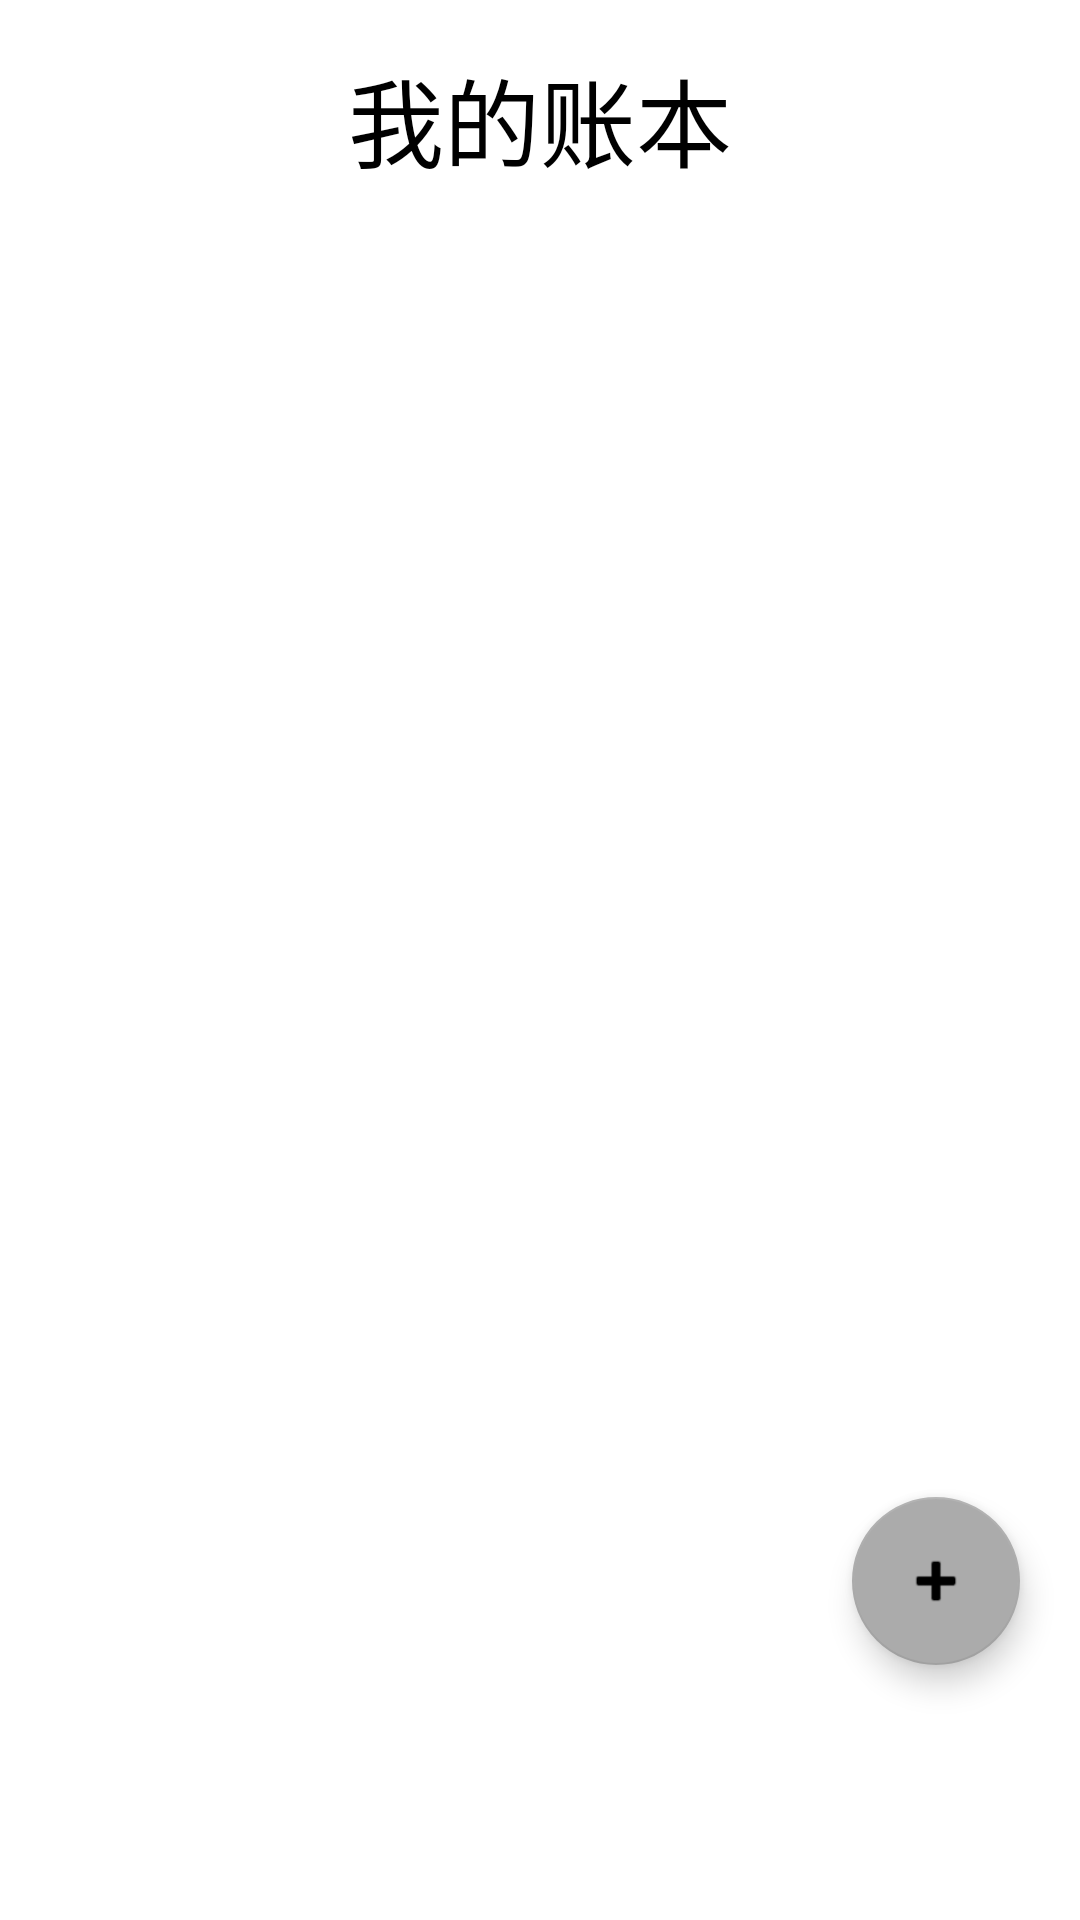

Produce the Android XML layout that renders to this screen, including the resource entries it uses.
<!-- AndroidManifest.xml: application theme Theme.FastAccountBook -->
<!-- res/layout/fragment_home.xml -->
<?xml version="1.0" encoding="utf-8"?>
<RelativeLayout xmlns:android="http://schemas.android.com/apk/res/android"
    xmlns:app="http://schemas.android.com/apk/res-auto"
    xmlns:tools="http://schemas.android.com/tools"
    android:layout_width="match_parent"
    android:layout_height="match_parent"
    tools:context=".ui.home.HomeFragment">
    <TextView
        android:layout_width="wrap_content"
        android:layout_height="wrap_content"
        android:text="我的账本"
        android:layout_centerHorizontal="true"
        android:textSize="32dp"
        android:layout_margin="16dp"
        android:textColor="@color/black"/>

    <androidx.recyclerview.widget.RecyclerView
        android:id="@+id/recyclerView"
        android:layout_width="match_parent"
        android:layout_height="wrap_content"
        android:padding="8dp"
        android:layout_marginTop="68dp"
        app:layout_constraintLeft_toLeftOf="parent"
        app:layout_constraintRight_toRightOf="parent"
        app:layout_constraintTop_toTopOf="parent"
        tools:listitem="@layout/item_grouped_transaction">

    </androidx.recyclerview.widget.RecyclerView>

    <com.google.android.material.floatingactionbutton.FloatingActionButton
        android:id="@+id/fabAdd"
        android:layout_width="wrap_content"
        android:layout_height="wrap_content"
        android:layout_marginBottom="85dp"
        android:layout_marginRight="20dp"
        android:layout_alignParentRight="true"
        android:src="@android:drawable/ic_input_add"
        android:layout_alignParentBottom="true"
        app:backgroundTint="#ABABAB"
 />

    
</RelativeLayout>
<!-- res/layout/item_grouped_transaction.xml (included above) -->
<?xml version="1.0" encoding="utf-8"?>
<androidx.constraintlayout.widget.ConstraintLayout xmlns:android="http://schemas.android.com/apk/res/android"
    xmlns:tools="http://schemas.android.com/tools"
    android:layout_width="match_parent"
    android:layout_height="wrap_content"
    android:background="#EEEEEE">

    <TextView
        android:id="@+id/tvDateHeader"
        android:layout_width="match_parent"
        android:layout_height="wrap_content"
        android:padding="10dp"
        android:textSize="18sp"
        android:textStyle="bold"
        android:textColor="#333"
        tools:text="2025-06-16" />
</androidx.constraintlayout.widget.ConstraintLayout>
<!-- resources referenced by this layout -->
<resources>
  <color name="black">#FF000000</color>
  <style name="Theme.FastAccountBook" parent="Theme.MaterialComponents.DayNight.DarkActionBar">
          
          <item name="colorPrimary">@color/purple_500</item>
          <item name="colorPrimaryVariant">@color/purple_700</item>
          <item name="colorOnPrimary">@color/white</item>
          
          <item name="colorSecondary">@color/teal_200</item>
          <item name="colorSecondaryVariant">@color/teal_700</item>
          <item name="colorOnSecondary">@color/black</item>
          
          <item name="android:statusBarColor">?attr/colorPrimaryVariant</item>
          
      </style>
  <color name="purple_500">#FF6200EE</color>
  <color name="purple_700">#FF3700B3</color>
  <color name="white">#FFFFFFFF</color>
  <color name="teal_200">#FF03DAC5</color>
  <color name="teal_700">#FF018786</color>
</resources>
